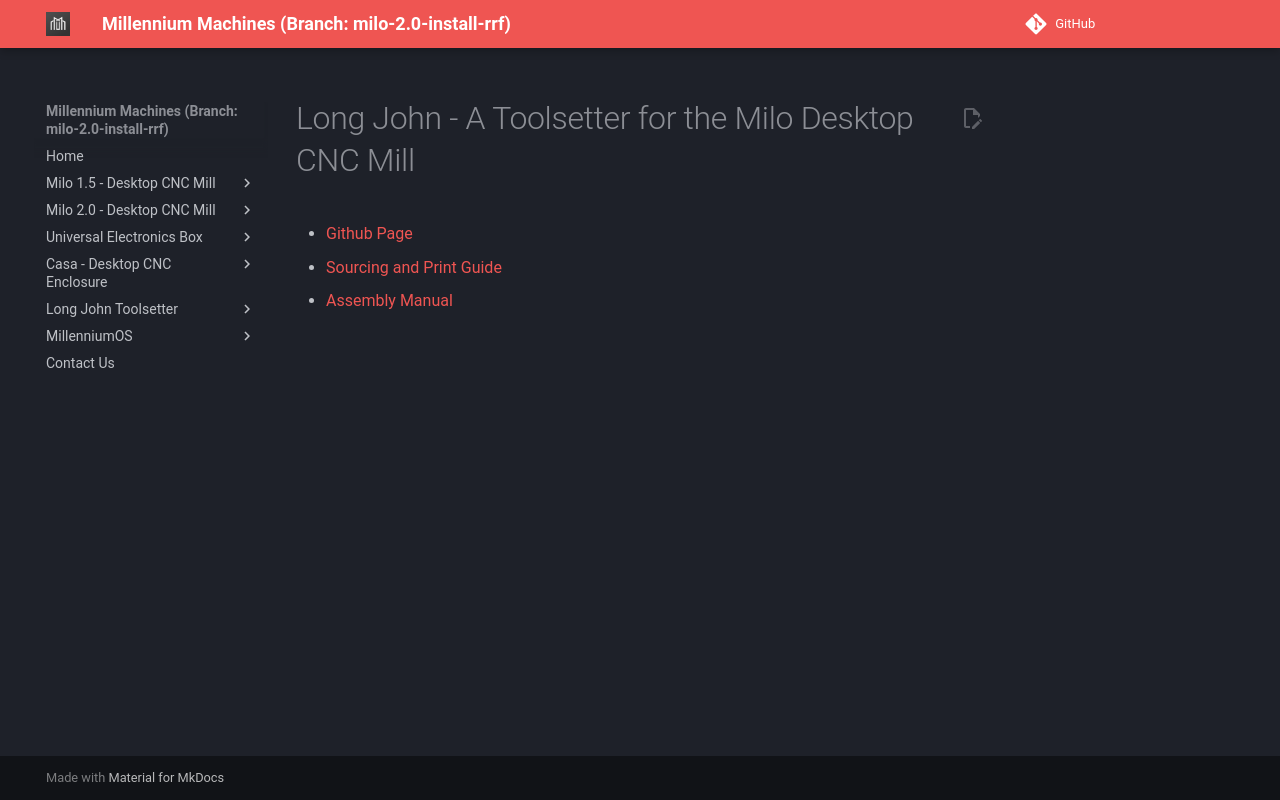

repository: MillenniumMachines/millenniummachines.github.io · page: docs-milo-2.0-install-rrf/long-john/index.html · generator: mkdocs

# Long John - A Toolsetter for the Milo Desktop CNC Mill

- [Github Page](https://github.com/MillenniumMachines/Long-John-Toolsetter)
- [Sourcing and Print Guide](./bom/sourcing_and_print_guide.md)
- [Assembly Manual](./assembly_manual/assembly_manual.md)
